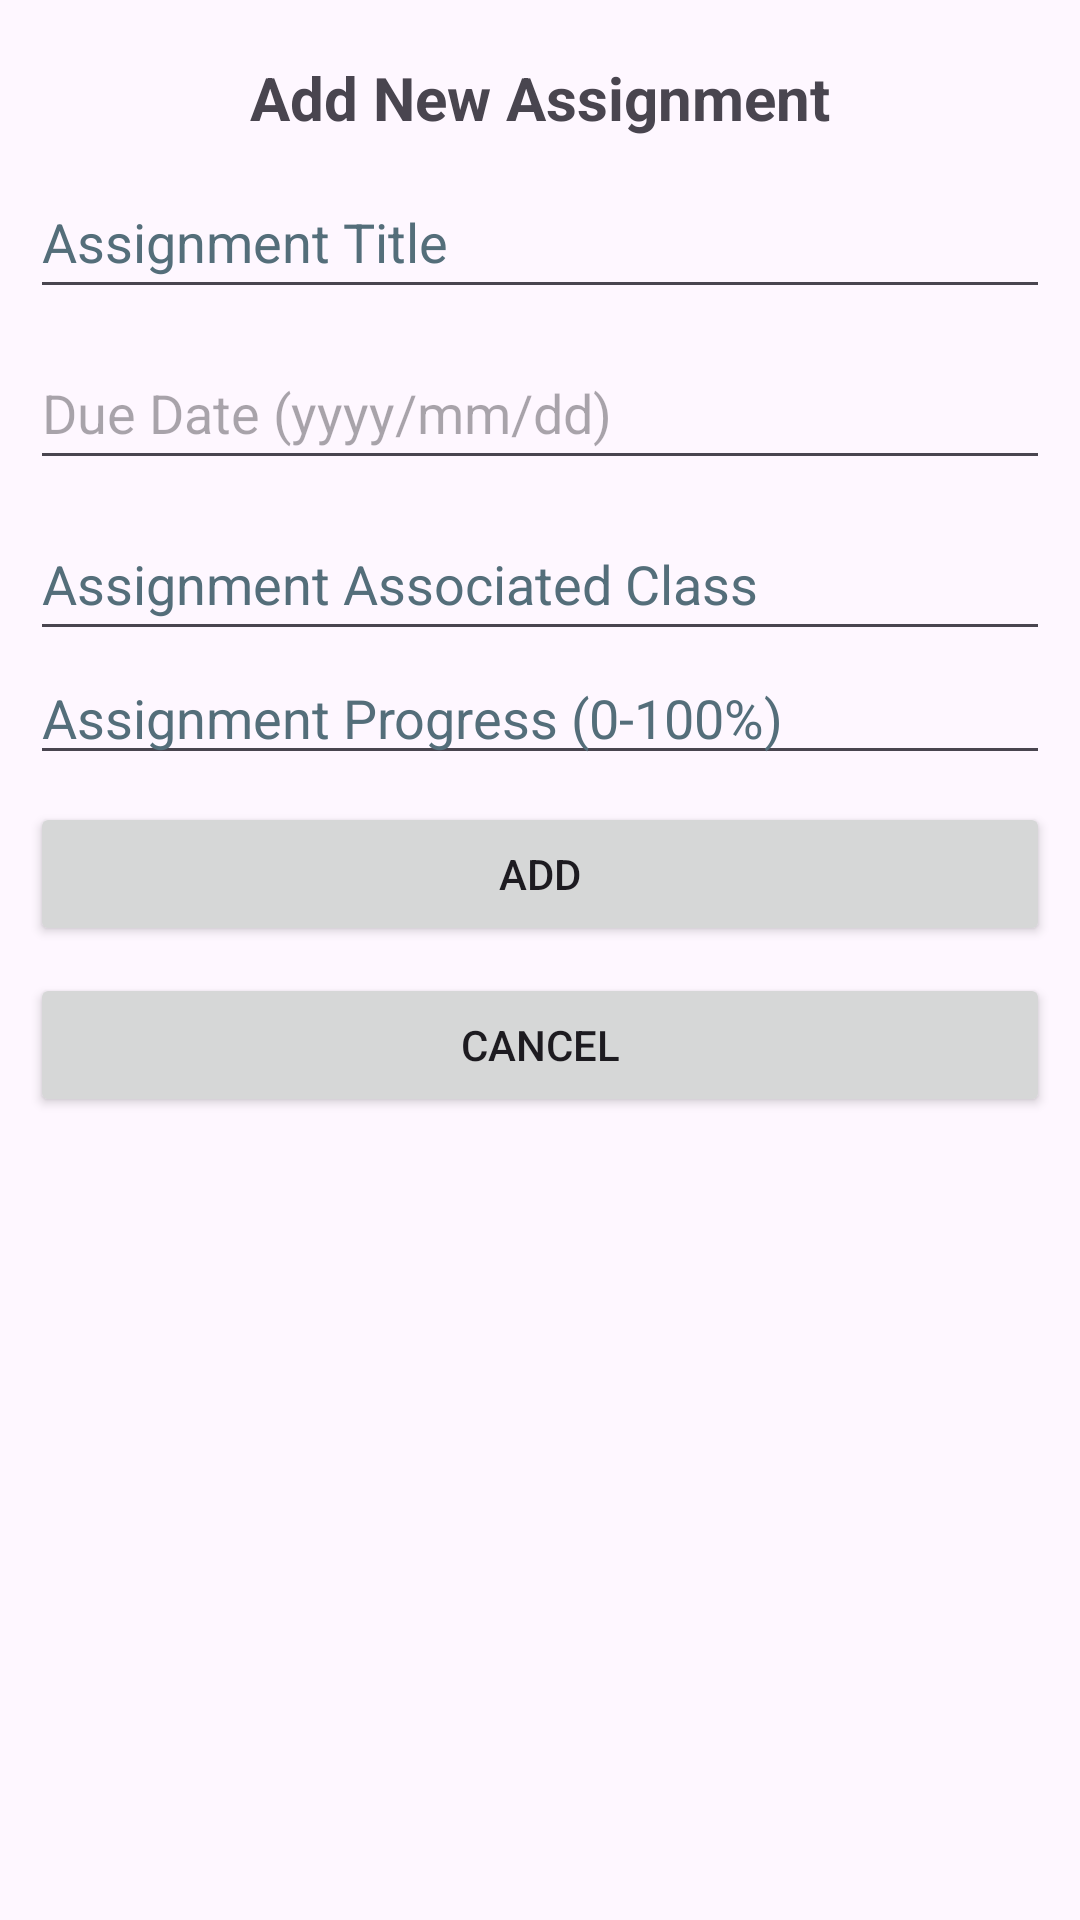

Here is an Android app screen rendered from its layout file. Give the layout XML and the strings, colors and styles it references.
<!-- AndroidManifest.xml: application theme Theme.ScheduleNow -->
<!-- res/layout/add_assignment_dialog.xml -->
<?xml version="1.0" encoding="utf-8"?>
<androidx.constraintlayout.widget.ConstraintLayout
    xmlns:android="http://schemas.android.com/apk/res/android"
    android:layout_width="match_parent"
    android:layout_height="wrap_content"
    xmlns:app="http://schemas.android.com/apk/res-auto"
    android:orientation="vertical"
    android:padding="10dp">

    <TextView
        android:id="@+id/addNewAssignment"
        android:layout_width="match_parent"
        android:layout_height="wrap_content"
        android:layout_marginTop="9dp"
        android:text="@string/add_new_Assignment"
        android:textSize="20sp"
        android:textStyle="bold"
        android:gravity="center"
        app:layout_constraintStart_toStartOf="parent"
        app:layout_constraintEnd_toEndOf="parent"
        app:layout_constraintTop_toTopOf="parent"
        app:layout_constraintBottom_toTopOf="@id/editAssignmentTitle"
        />

    <EditText
        android:id="@+id/editAssignmentTitle"
        android:layout_width="0dp"
        android:layout_height="48dp"
        android:layout_marginTop="9dp"
        android:autofillHints="Assignment Title"
        android:hint="@string/assignment_title"
        android:inputType="text"
        android:textColorHint="#546E7A"
        app:layout_constraintEnd_toEndOf="parent"
        app:layout_constraintStart_toStartOf="parent"
        app:layout_constraintTop_toBottomOf="@id/addNewAssignment" />

    <EditText
        android:id="@+id/editAssignmentDueDate"
        android:layout_width="0dp"
        android:layout_height="48dp"
        android:layout_marginTop="9dp"
        android:hint="@string/due_date"
        android:inputType="text"
        android:autofillHints="Assignment dueDate"
        app:layout_constraintTop_toBottomOf="@id/editAssignmentTitle"
        app:layout_constraintStart_toStartOf="parent"
        app:layout_constraintEnd_toEndOf="parent" />

    <EditText
        android:id="@+id/editAssignmentClass"
        android:layout_width="0dp"
        android:layout_height="48dp"
        android:layout_marginTop="9dp"
        android:autofillHints="Assignment Class"
        android:hint="@string/assignment_class"
        android:inputType="text"
        android:textColorHint="#546E7A"
        app:layout_constraintEnd_toEndOf="parent"
        app:layout_constraintStart_toStartOf="parent"
        app:layout_constraintTop_toBottomOf="@id/editAssignmentDueDate" />

    <EditText
        android:id="@+id/editAssignmentProgress"
        android:layout_width="match_parent"
        android:layout_height="wrap_content"
        android:inputType="text"
        android:textColorHint="#546E7A"
        android:hint="@string/assignment_progress"
        app:layout_constraintEnd_toEndOf="parent"
        app:layout_constraintStart_toStartOf="parent"
        app:layout_constraintTop_toBottomOf="@id/editAssignmentClass"

        />

    <Button
        android:id="@+id/addAssignmentButton"
        android:layout_width="0dp"
        android:layout_height="wrap_content"
        android:layout_marginTop="9dp"
        android:text="@string/add"
        app:layout_constraintTop_toBottomOf="@id/editAssignmentProgress"
        app:layout_constraintStart_toStartOf="parent"
        app:layout_constraintEnd_toEndOf="parent" />

    <Button
        android:id="@+id/cancelAssignmentButton"
        android:layout_width="0dp"
        android:layout_height="wrap_content"
        android:layout_marginTop="9dp"
        android:text="@string/cancel"
        app:layout_constraintTop_toBottomOf="@id/addAssignmentButton"
        app:layout_constraintStart_toStartOf="parent"
        app:layout_constraintEnd_toEndOf="parent" />

</androidx.constraintlayout.widget.ConstraintLayout>
<!-- resources referenced by this layout -->
<resources>
  <string name="add">Add</string>
  <string name="add_new_Assignment">Add New Assignment</string>
  <string name="assignment_class">Assignment Associated Class</string>
  <string name="assignment_progress">Assignment Progress (0-100%)</string>
  <string name="assignment_title">Assignment Title</string>
  <string name="cancel">Cancel</string>
  <string name="due_date">Due Date (yyyy/mm/dd)</string>
  <style name="Theme.ScheduleNow" parent="Base.Theme.ScheduleNow" />
  <style name="Base.Theme.ScheduleNow" parent="Theme.Material3.DayNight.NoActionBar">
          
          
      </style>
</resources>
